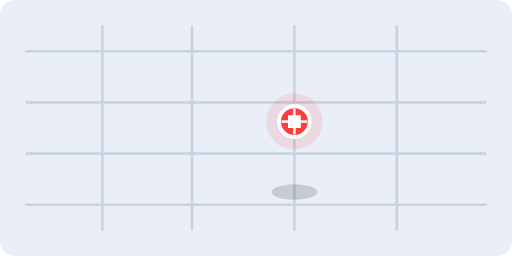
t = 0.00 s
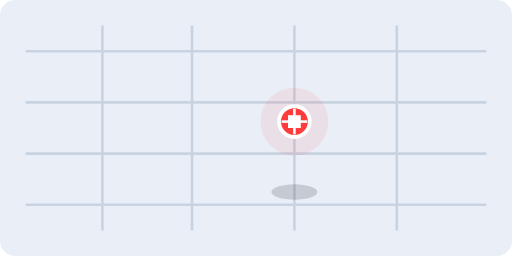
t = 0.38 s
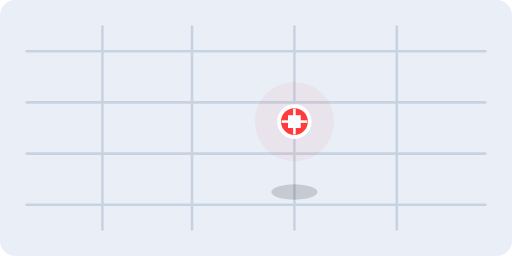
t = 0.75 s
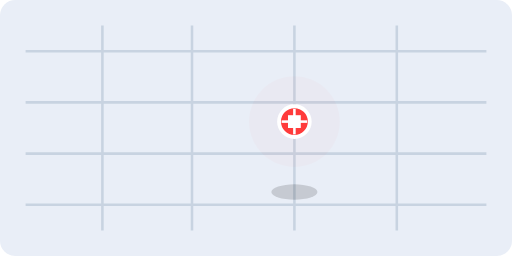
t = 1.13 s

The animated SVG that drew these frames (rendered in a browser with its animation timeline set to each time). Animation: 2 SMIL elements (animate=2); one cycle of 1.50 s, repeats indefinitely.

<svg width="100%" height="100%" viewBox="0 0 400 200" xmlns="http://www.w3.org/2000/svg">

  <!-- Background -->
  <rect width="400" height="200" rx="12" fill="#e9eef7" />

  <!-- Light grid (roads) -->
  <path d="M20 40 H380
           M20 80 H380
           M20 120 H380
           M20 160 H380"
        stroke="#c8d3e1" stroke-width="2"/>

  <path d="M80 20 V180
           M150 20 V180
           M230 20 V180
           M310 20 V180"
        stroke="#c8d3e1" stroke-width="2"/>

  <!-- Hospital location pulse -->
  <circle cx="230" cy="95" r="26" fill="rgba(255,0,0,0.12)">
    <animate attributeName="r"
             from="22" to="40"
             dur="1.5s" repeatCount="indefinite" />
    <animate attributeName="opacity"
             from="0.7" to="0"
             dur="1.5s" repeatCount="indefinite" />
  </circle>

  <!-- Hospital pin -->
  <g transform="translate(230 95)">
    <circle r="12" fill="#ff3b3b" stroke="#fff" stroke-width="3"/>
    <rect x="-5" y="-5" width="10" height="10" fill="#fff" />
    <rect x="-1" y="-10" width="2" height="20" fill="#fff" />
    <rect x="-10" y="-1" width="20" height="2" fill="#fff" />
  </g>

  <!-- Optional subtle shadow -->
  <ellipse cx="230" cy="150" rx="18" ry="6" fill="rgba(0,0,0,0.15)"/>
</svg>
